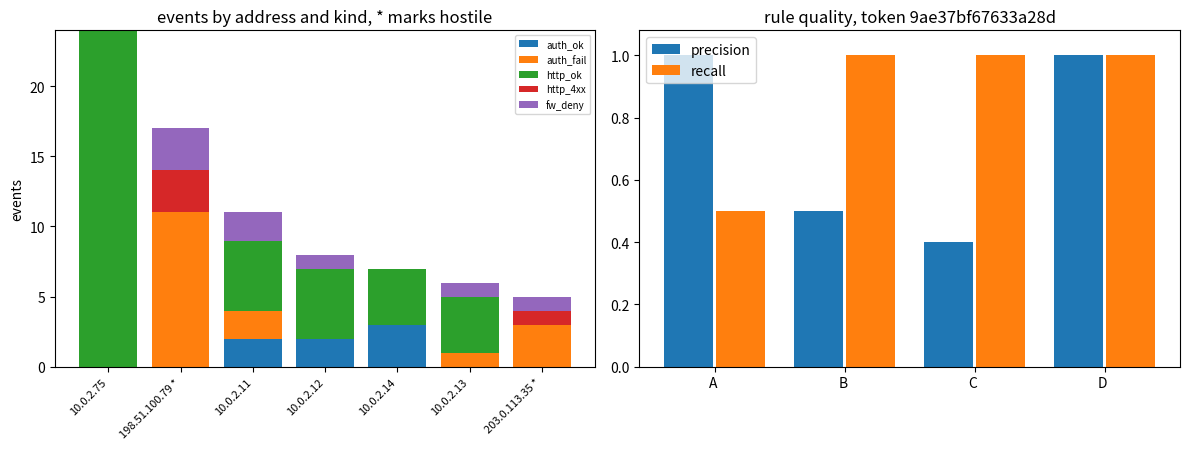

This chart was generated by the following Python code:
# MAC 247 Graded Lab 3, Session 10: monitoring results, and what a rule is worth
# Tuesday, October 20, 2026. Kali Linux in B124, in the terminal.
#
# Run it from your lab3 folder, after token.txt exists there:
#
#     python3 MAC247_LAB3_S10_Monitoring_Analysis.py | tee s10_output.txt
#
# It reads the auth.log, http_access.log, firewall.log and ground_truth.json that Thursday's
# session wrote into this folder, merges three formats into one event record, and measures
# four detection rules against the ground truth, so that a rule comes with its own evidence.
#
# Python 3 standard library only, so nothing has to be installed; any figure is printed as
# text, and saved as a PNG as well if matplotlib happens to be installed.
#
# Nothing here contacts any host: the script reads and writes only files in the folder you
# run it from. If an assertion stops the run, read its message, fix the block it names, and
# run the script again.

##############################################################################
# ## Section 1. Your token

import hashlib, datetime, re, json, collections, io

import pathlib
# The token for this lab lives in token.txt in your lab folder. The lab's first session creates it
# with the two shell lines in the lab document, and every later session reads the same file.
_token_file = pathlib.Path('token.txt')
if _token_file.exists():
    TOKEN = _token_file.read_text().split()[-1]
else:
    sid = 'YOUR_STUDENT_ID'          # used only if token.txt is missing
    stamp = datetime.datetime.now().strftime('%Y%m%d-%H%M')
    TOKEN = hashlib.sha256((sid + '-' + stamp).encode()).hexdigest()[:16]
    print('token.txt was not found here: run this script from your lab folder after creating it')
print('MAC247 Lab 3 token:', TOKEN)

##############################################################################
# ## Section 2. Where the data came from
#
# This is the generator you ran on Thursday, reproduced here so that nothing about the data is
# hidden from you. Read it before you analyze its output. Two things in it matter for the rest of
# the session: every address is from a documentation range, RFC 5737 and RFC 1918, so nothing here
# corresponds to a real host anywhere; and the script writes down which addresses are hostile at
# the same moment it writes the lines, which is what makes the scoring later honest.
#
# The script is also the answer to a question worth asking out loud: why not analyze a real
# capture? Because a real capture is somebody's traffic. Synthetic data you generated yourself is
# the only kind you can commit to a public-facing repository without a second thought.

#!/usr/bin/env python3
"""MAC 247 Graded Lab 3: generate the three log files this lab analyzes.

Standard library only. Runs anywhere Python 3 does. Nothing is captured from any
network: every line below is written by this script from its own seed, so the
data is synthetic, yours alone, and safe to commit.

    python3 mac247_lab3_make_logs.py YOUR_TOKEN [outdir]

Writes auth.log, http_access.log, firewall.log and ground_truth.json.
"""
import hashlib, json, os, random, sys

DAY, HOST = 'Oct 15', 'kali'
BENIGN_USERS = ['student', 'analyst', 'backup']
WEB_OK = ['/', '/index.html', '/css/site.css', '/img/logo.png', '/api/status']
WEB_PROBE = ['/admin/config.php', '/.env', '/wp-login.php', '/cgi-bin/../../etc/passwd',
             '/phpmyadmin/', '/.git/config']
AGENTS = ['Mozilla/5.0 (X11; Linux x86_64) Gecko/20100101 Firefox/140.0',
          'curl/8.14.1', 'python-requests/2.32.3']


def build(token, outdir='.'):
    seed = int(hashlib.sha256(('mac247-lab3-' + token).encode()).hexdigest()[:12], 16)
    rnd = random.Random(seed)
    # Documentation ranges only: RFC 5737 TEST-NET-2 and TEST-NET-3, and RFC 1918.
    loud = f'198.51.100.{20 + seed % 60}'          # noisy brute force, then web, then denied
    quiet = f'203.0.113.{10 + (seed // 7) % 60}'   # low and slow, three failures only
    decoy = f'10.0.2.{40 + (seed // 13) % 40}'     # highest volume in the logs, and benign
    benign = [f'10.0.2.{n}' for n in (11, 12, 13, 14)]
    while decoy in benign:
        decoy = f'10.0.2.{40 + rnd.randrange(40)}'

    auth, http, fw, t = [], [], [], 0

    def clock(step=None):
        nonlocal t
        t += rnd.randint(1, 4) if step is None else step
        return f'{DAY} {18 + t // 3600:02d}:{(t // 60) % 60:02d}:{t % 60:02d}'

    def hit(ip, path, code, agent):
        http.append(f'{ip} - - [15/Oct/2026:{clock(0)[7:]} +0000] "GET {path} HTTP/1.1" '
                    f'{code} {rnd.randint(180, 4096)} "-" "{agent}"')

    for i in range(18):                             # ordinary background traffic
        ip = benign[i % len(benign)]                # every benign host appears in the web log
        clock()
        if rnd.random() < 0.35:
            u = rnd.choice(BENIGN_USERS)
            auth.append(f'{clock(0)} {HOST} sshd[{rnd.randrange(2000, 9000)}]: '
                        f'Accepted publickey for {u} from {ip} port '
                        f'{rnd.randrange(40000, 60000)} ssh2: ED25519 SHA256:'
                        + hashlib.sha256(f'{ip}{i}'.encode()).hexdigest()[:22])
        hit(ip, rnd.choice(WEB_OK), 200, AGENTS[0])

    for i in range(24):                             # the decoy: heavy, dull, harmless
        clock(rnd.randint(0, 2))
        hit(decoy, rnd.choice(WEB_OK), 200, AGENTS[0])

    for ip, n in ((benign[0], 2), (benign[2], 1)):  # people mistype their own passwords
        for _ in range(n):
            clock(rnd.randint(4, 25))
            auth.append(f'{clock(0)} {HOST} sshd[{rnd.randrange(2000, 9000)}]: Failed '
                        f'password for {rnd.choice(BENIGN_USERS)} from {ip} port '
                        f'{rnd.randrange(40000, 60000)} ssh2')

    port = rnd.randrange(50000, 60000)              # stage 1, the loud brute force
    for i in range(11):
        clock(rnd.randint(1, 5))
        user = 'root' if i % 2 else rnd.choice(['admin', 'oracle', 'test'])
        auth.append(f'{clock(0)} {HOST} sshd[{port}]: Failed password for '
                    f'{"" if user == "root" else "invalid user "}{user} from {loud} '
                    f'port {port + i} ssh2')
    auth.append(f'{clock(20)} {HOST} sshd[{port}]: error: maximum authentication attempts '
                f'exceeded for root from {loud} port {port} ssh2 [preauth]')

    for i in range(3):                              # stage 2, the same host probes the web app
        clock(rnd.randint(2, 9))
        hit(loud, WEB_PROBE[i % len(WEB_PROBE)], rnd.choice([404, 403, 404]), AGENTS[1])

    for dport in (5432, 3306, 445):                 # stage 3, and the firewall stops it
        clock(rnd.randint(3, 12))
        fw.append(f'{clock(0)} {HOST} kernel: MAC247-DENY IN=eth0 OUT= SRC={loud} '
                  f'DST=10.0.2.15 PROTO=TCP SPT={port} DPT={dport}')

    for i in range(3):                              # the quiet one, spread out, no burst
        clock(rnd.randint(300, 520))
        auth.append(f'{clock(0)} {HOST} sshd[{rnd.randrange(2000, 9000)}]: Failed password '
                    f'for invalid user svc from {quiet} port {rnd.randrange(40000, 60000)} ssh2')
    clock(60)
    hit(quiet, WEB_PROBE[-1], 404, AGENTS[2])
    fw.append(f'{clock(30)} {HOST} kernel: MAC247-DENY IN=eth0 OUT= SRC={quiet} '
              f'DST=10.0.2.15 PROTO=TCP SPT=44321 DPT=22')

    # Benign hosts trip the firewall too, on ordinary service discovery. Two of them are
    # the same hosts that mistyped a password above, so a rule that only asks whether an
    # address appears in all three logs will flag them. That is the point of including them.
    for ip in (benign[0], benign[1], benign[2], benign[0]):
        clock(rnd.randint(5, 40))
        fw.append(f'{clock(0)} {HOST} kernel: MAC247-DENY IN=eth0 OUT= '
                  f'SRC={ip} DST=239.255.255.250 PROTO=UDP '
                  f'SPT={rnd.randrange(30000, 60000)} DPT=1900')

    truth = {'token': token, 'malicious': sorted([loud, quiet]),
             'benign': sorted(benign + [decoy]),
             'decoy_high_volume_benign': decoy,
             'notes': 'loud = ssh brute force then web probe then firewall deny; '
                      'quiet = three spread-out ssh failures; decoy = most requests, benign'}

    os.makedirs(outdir, exist_ok=True)
    for name, lines in (('auth.log', auth), ('http_access.log', http), ('firewall.log', fw)):
        with open(os.path.join(outdir, name), 'w') as fh:
            fh.write('\n'.join(lines) + '\n')
    with open(os.path.join(outdir, 'ground_truth.json'), 'w') as fh:
        json.dump(truth, fh, indent=2)
    return {'auth.log': len(auth), 'http_access.log': len(http),
            'firewall.log': len(fw), 'ground_truth': truth}
print('generator loaded; build(token, outdir) writes the four files')

##############################################################################
# ## Section 3. Loading Thursday's logs
#
# The next block reads `auth.log`, `http_access.log`, `firewall.log` and `ground_truth.json`
# from this folder, where Thursday's session left them. If they are missing, the script
# regenerates an equivalent set in a `regen` folder with today's token, so the code still runs
# and your own files are never touched. Say in your report which path you used; the graded run
# is the one that loads the files your Thursday session produced.

import os
UPLOADED = {}
for name in ('auth.log', 'http_access.log', 'firewall.log', 'ground_truth.json'):
    if os.path.exists(name):
        UPLOADED[name] = open(name, 'rb').read()
print('files found in this folder:', sorted(UPLOADED) or 'none')

NEEDED = ['auth.log', 'http_access.log', 'firewall.log', 'ground_truth.json']
if all(n in UPLOADED for n in NEEDED):
    BLOBS = {n: UPLOADED[n].decode() for n in NEEDED}
    SOURCE = 'your Thursday export'
else:
    print('=' * 68)
    print('  Thursday files not found in this folder. Regenerating an equivalent set here.')
    print('  For the graded run, run this script in your lab3 folder, where Thursday left them.')
    print('=' * 68)
    build(TOKEN, 'regen')
    BLOBS = {n: open('regen/' + n).read() for n in NEEDED}
    SOURCE = 'regenerated by this script'

TRUTH = json.loads(BLOBS['ground_truth.json'])
MALICIOUS = set(TRUTH['malicious'])
print(f'\nloaded from {SOURCE}')
for n in NEEDED[:3]:
    print(f'  {n:18s} {len(BLOBS[n].strip().splitlines()):4d} lines')
print(f'  ground truth       {len(MALICIOUS)} hostile addresses, '
      f'{len(TRUTH["benign"])} benign')

##############################################################################
# ## Section 4. Three formats, one event record
#
# The three files are written by three different programs in three different formats and none of
# them was designed with your analysis in mind. That is the normal situation. Normalizing them into
# one record shape is not a chore before the real work, it *is* a large part of the real work, and
# the decisions you make here determine what you can ask later.
#
# One decision worth naming: the record keeps the source address, the time, the source file and a
# short description. It throws away the process identifier, the byte count and the user agent. Each
# of those could matter for some question; none of them matters for the questions below.

Event = collections.namedtuple('Event', 'time ip source kind detail')

def parse_syslog_time(prefix):
    return datetime.datetime.strptime('2026 ' + prefix, '%Y %b %d %H:%M:%S')

def parse_auth(blob):
    out = []
    for line in blob.splitlines():
        m = re.search(r'from (\d+\.\d+\.\d+\.\d+)', line)
        if not m:
            continue
        kind = ('auth_fail' if 'Failed password' in line else
                'auth_maxtries' if 'maximum authentication attempts' in line else
                'auth_ok' if 'Accepted' in line else 'auth_other')
        out.append(Event(parse_syslog_time(line[:15]), m.group(1), 'auth', kind, line.strip()))
    return out

def parse_http(blob):
    out = []
    pat = re.compile(r'^(\S+) \S+ \S+ \[([^\]]+)\] "(\S+) (\S+) [^"]*" (\d{3})')
    for line in blob.splitlines():
        m = pat.match(line)
        if not m:
            continue
        ip, when, _verb, path, code = m.groups()
        t = datetime.datetime.strptime(when.split()[0], '%d/%b/%Y:%H:%M:%S')
        kind = 'http_4xx' if code.startswith('4') else 'http_ok'
        out.append(Event(t, ip, 'http', kind, f'{code} {path}'))
    return out

def parse_fw(blob):
    out = []
    for line in blob.splitlines():
        m = re.search(r'SRC=(\S+).*DPT=(\d+)', line)
        if not m:
            continue
        out.append(Event(parse_syslog_time(line[:15]), m.group(1), 'firewall',
                         'fw_deny', f'denied to port {m.group(2)}'))
    return out

EVENTS = sorted(parse_auth(BLOBS['auth.log']) + parse_http(BLOBS['http_access.log'])
                + parse_fw(BLOBS['firewall.log']), key=lambda e: e.time)
by_ip = collections.defaultdict(list)
for e in EVENTS:
    by_ip[e.ip].append(e)

print(f'{len(EVENTS)} events from {len(by_ip)} addresses across 3 sources\n')
print(f'{"address":16s} {"events":>6s}  {"sources":22s} kinds')
for ip, evs in sorted(by_ip.items(), key=lambda kv: -len(kv[1])):
    srcs = sorted({e.source for e in evs})
    kinds = sorted({e.kind for e in evs})
    print(f'{ip:16s} {len(evs):6d}  {",".join(srcs):22s} {",".join(kinds)}')
assert len(EVENTS) > 40, 'too few events parsed; check the log formats'
print('\n  CHECK PASS: three formats normalized into one record shape')
print('  token:', TOKEN)

##############################################################################
# ### The address with the most events is not the problem
#
# Look at the top of that table. The busiest address in your logs is almost certainly a benign one,
# and it is there on purpose. Counting events per address is the first analysis everyone writes and
# it is close to useless, because volume is a property of what a host does for a living, not of
# whether it means you harm.

busiest = max(by_ip.items(), key=lambda kv: len(kv[1]))[0]
print(f'busiest address      : {busiest} with {len(by_ip[busiest])} events')
print(f'is it hostile        : {busiest in MALICIOUS}')
print(f'actually hostile     : {sorted(MALICIOUS)}')
for ip in sorted(MALICIOUS):
    print(f'  {ip:16s} {len(by_ip.get(ip, [])):3d} events, '
          f'rank {sorted(by_ip, key=lambda k: -len(by_ip[k])).index(ip) + 1} by volume')
print('\n  CHECK PASS: volume ranking located, and it does not answer the question')

##############################################################################
# ## Section 5. The timeline
#
# For one hostile address, put every event from every source on one line in time order. This is the
# artifact an incident report is built from, and it is the first moment the three files stop being
# three files and become one story.

target = sorted(MALICIOUS, key=lambda ip: -len(by_ip.get(ip, [])))[0]
print(f'timeline for {target}, token {TOKEN}\n')
first = by_ip[target][0].time
for e in by_ip[target]:
    offset = int((e.time - first).total_seconds())
    print(f'  +{offset:5d}s  {e.source:9s} {e.kind:14s} {e.detail[:72]}')
stages = [e.source for e in by_ip[target]]
assert stages.index('auth') < stages.index('firewall'), \
    'the chain should begin in the authentication log'
print('\n  CHECK PASS: the chain runs authentication, then web, then firewall')

##############################################################################
# ## Section 6. Four rules, and what each one is worth
#
# Precision asks: of the addresses this rule flagged, what fraction deserved it. Recall asks: of
# the addresses that deserved flagging, what fraction did it catch. They pull against each other,
# and an analyst who reports one without the other is reporting half a result.
#
# The four rules below get harder in the right way. Read each before you run the block and write
# down your guess.

def window_burst(times, n, seconds):
    times = sorted(times)
    return any(sum(1 for t in times if 0 <= (t - times[i]).total_seconds() <= seconds) > n
               for i in range(len(times)))

fails = {ip: [e.time for e in evs if e.kind == 'auth_fail'] for ip, evs in by_ip.items()}
fails = {ip: t for ip, t in fails.items() if t}
probes = {ip for ip, evs in by_ip.items() if any(e.kind == 'http_4xx' for e in evs)}
denied = {ip for ip, evs in by_ip.items() if any(e.kind == 'fw_deny' for e in evs)}
three  = {ip for ip, evs in by_ip.items() if len({e.source for e in evs}) == 3}

def chain(ip):
    evs = by_ip[ip]
    f = next((e.time for e in evs if e.kind == 'auth_fail'), None)
    p = next((e.time for e in evs if e.kind == 'http_4xx' and f and e.time >= f), None)
    d = next((e.time for e in evs if e.kind == 'fw_deny' and p and e.time >= p), None)
    return bool(f and p and d)

RULES = [
    ('A  more than 5 auth failures in 60s',
     {ip for ip, t in fails.items() if window_burst(t, 5, 60)}),
    ('B  any auth failure at all', set(fails)),
    ('C  seen in all three log sources', three),
    ('D  auth failure, then 4xx, then deny', {ip for ip in by_ip if chain(ip)}),
]

def score(flagged):
    tp, fp = len(flagged & MALICIOUS), len(flagged - MALICIOUS)
    fn = len(MALICIOUS - flagged)
    p = tp / (tp + fp) if tp + fp else 0.0
    r = tp / (tp + fn) if tp + fn else 0.0
    f1 = 2 * p * r / (p + r) if p + r else 0.0
    return tp, fp, fn, p, r, f1

print(f'{"rule":38s} {"TP":>3s} {"FP":>3s} {"FN":>3s} {"prec":>6s} {"rec":>6s} {"F1":>6s}')
RESULTS = []
for name, flagged in RULES:
    tp, fp, fn, p, r, f1 = score(flagged)
    RESULTS.append((name, flagged, p, r, f1))
    print(f'{name:38s} {tp:3d} {fp:3d} {fn:3d} {p:6.2f} {r:6.2f} {f1:6.2f}')

best = max(RESULTS, key=lambda x: x[4])
print(f'\nbest by F1: {best[0].strip()}')
assert RESULTS[0][2] == 1.0 and RESULTS[0][3] < 1.0, \
    'rule A should be precise and incomplete'
assert best[4] == 1.0, 'one rule should reach both perfect precision and perfect recall'
print('  CHECK PASS: a precise rule missed half, and only the ordered chain got both right')
print('  token:', TOKEN)

##############################################################################
# ### Why C and D disagree
#
# Rules C and D flag almost the same thing and score differently. C asks whether an address appears
# in all three logs. D asks whether it appears in all three *in the order that tells a story*:
# something failed to log in, then went looking for pages that are not there, then got stopped by
# the firewall.
#
# Ordinary hosts appear in all three logs all day. They mistype a password, they load a page, their
# media player sends a discovery packet the firewall drops. Nothing about that sequence is an
# attack, and a rule that cannot tell the difference will bury the two addresses that matter under
# every desktop on the segment.

c_only = RULES[2][1] - RULES[3][1]
print('flagged by C but not by D:', sorted(c_only) or 'none')
for ip in sorted(c_only):
    kinds = [f'{e.source}:{e.kind}' for e in by_ip[ip]]
    print(f'  {ip:16s} {len(by_ip[ip])} events -> {", ".join(sorted(set(kinds)))}')
    print(f'{"":18s} hostile in the ground truth: {ip in MALICIOUS}')
print('\n  CHECK PASS: the false positives of rule C are named, one address at a time')

##############################################################################
# ## Section 7. The picture, and the rule you would deploy

ips = sorted(by_ip, key=lambda k: -len(by_ip[k]))[:8]
kinds = ['auth_ok', 'auth_fail', 'http_ok', 'http_4xx', 'fw_deny']
print(f'events by address and kind, * marks hostile, token {TOKEN}')
print(f"  {'address':19s}" + ''.join(f'{k:>10s}' for k in kinds) + '   total')
for ip in ips:
    counts = [sum(1 for e in by_ip[ip] if e.kind == k) for k in kinds]
    print(f"  {ip + (' *' if ip in MALICIOUS else ''):19s}" + ''.join(f'{c:10d}' for c in counts)
          + f'{sum(counts):8d}')
print()
print(f'rule quality, token {TOKEN}')
for r in RESULTS:
    print(f"  {r[0][:30]:30s} precision {r[2]:4.2f} {'#' * int(round(r[2] * 20)):20s}"
          f"  recall {r[3]:4.2f} {'=' * int(round(r[3] * 20))}")
try:
    import matplotlib
    matplotlib.use('Agg')
    import matplotlib.pyplot as plt
    import numpy as np

    fig, (ax1, ax2) = plt.subplots(1, 2, figsize=(12, 4.6))

    ips = sorted(by_ip, key=lambda k: -len(by_ip[k]))[:8]
    kinds = ['auth_ok', 'auth_fail', 'http_ok', 'http_4xx', 'fw_deny']
    bottom = np.zeros(len(ips))
    for k in kinds:
        vals = np.array([sum(1 for e in by_ip[ip] if e.kind == k) for ip in ips], dtype=float)
        ax1.bar(range(len(ips)), vals, bottom=bottom, label=k)
        bottom += vals
    ax1.set_xticks(range(len(ips)))
    ax1.set_xticklabels([ip + (' *' if ip in MALICIOUS else '') for ip in ips],
                        rotation=45, ha='right', fontsize=8)
    ax1.set_ylabel('events'); ax1.legend(fontsize=7)
    ax1.set_title('events by address and kind, * marks hostile')

    x = np.arange(len(RESULTS))
    ax2.bar(x - 0.2, [r[2] for r in RESULTS], 0.38, label='precision')
    ax2.bar(x + 0.2, [r[3] for r in RESULTS], 0.38, label='recall')
    ax2.set_xticks(x); ax2.set_xticklabels([r[0][:2] for r in RESULTS])
    ax2.set_ylim(0, 1.08); ax2.legend(); ax2.set_title(f'rule quality, token {TOKEN}')
    plt.tight_layout(); plt.savefig('chart_s10_monitoring.png', dpi=150); plt.close('all')
    print('figure saved: chart_s10_monitoring.png')
except ImportError:
    print('matplotlib is not installed here, so the text above is the figure.')
print('  CHECK PASS: both figures rendered')

##############################################################################
# ### Write the rule down the way it would be deployed
#
# A rule that lives in an analysis script is an observation. A rule that lives in a detection pipeline has
# a name, a description, a window, a threshold, a severity and, most importantly, a recorded
# expectation of how it will perform, so that the first person to see it fire at 3 AM knows whether
# to believe it.

name, flagged, p, r, f1 = best
yaml = f"""# MAC247 lab3 detection rule, token {TOKEN}
rule:
  id: mac247-{TOKEN[:6]}-chain
  name: authentication failure followed by web probing and a firewall denial
  sources: [auth.log, http_access.log, firewall.log]
  logic: >
    same source address produces an ssh authentication failure, then an HTTP
    response in the 4xx range, then a firewall denial, in that order
  window: 3600 seconds
  severity: high
  measured_on: {len(by_ip)} addresses, {len(MALICIOUS)} hostile
  expected_precision: {p:.2f}
  expected_recall: {r:.2f}
  expected_f1: {f1:.2f}
  tuning_note: >
    dropping the ordering requirement raises recall no further and costs
    {len(c_only)} false positives per {len(by_ip)} addresses observed
"""
print(yaml)
open('alert_rule.yaml', 'w').write(yaml)
print('  CHECK PASS: the deployable rule carries its own measured expectations')

##############################################################################
# ## Closing this session
#
# All the CHECK PASS lines must appear in s10_output.txt. Then:
#
# 1. Screenshots, each showing your username and your token: `lab3_s10_timeline.png`, the timeline for your hostile address; and `lab3_s10_rule_scores.png`, the four-rule table with precision and recall.
# 2. At minute 45, in the lab3 folder: cat token.txt, then git add -A,
#    git commit -m "lab3 session 10", git push.
# 3. Sign out: gh auth logout, or git credential-cache exit and delete the token on GitHub,
#    and capture lab3_s10_logout.png with the token and the sign-out confirmation.
# 4. Open the commit on github.com and confirm the script, its output and your screenshots are there.
#
# ## What goes in the report
#
# 1. Your four-rule table, with your own numbers, and one sentence per rule saying what it is
#    trading away.
# 2. The busiest address in your logs and whether it was hostile. Then the general statement: name
#    one kind of legitimate host that would always top a volume ranking, and say what an analyst
#    who tunes on volume ends up spending their week doing.
# 3. Your timeline, and the one sentence you would put at the top of an incident report.
# 4. Rule D has perfect precision and perfect recall on this data set and would not keep either in
#    production. Give two concrete reasons, at least one of which is about the data rather than the
#    rule.
